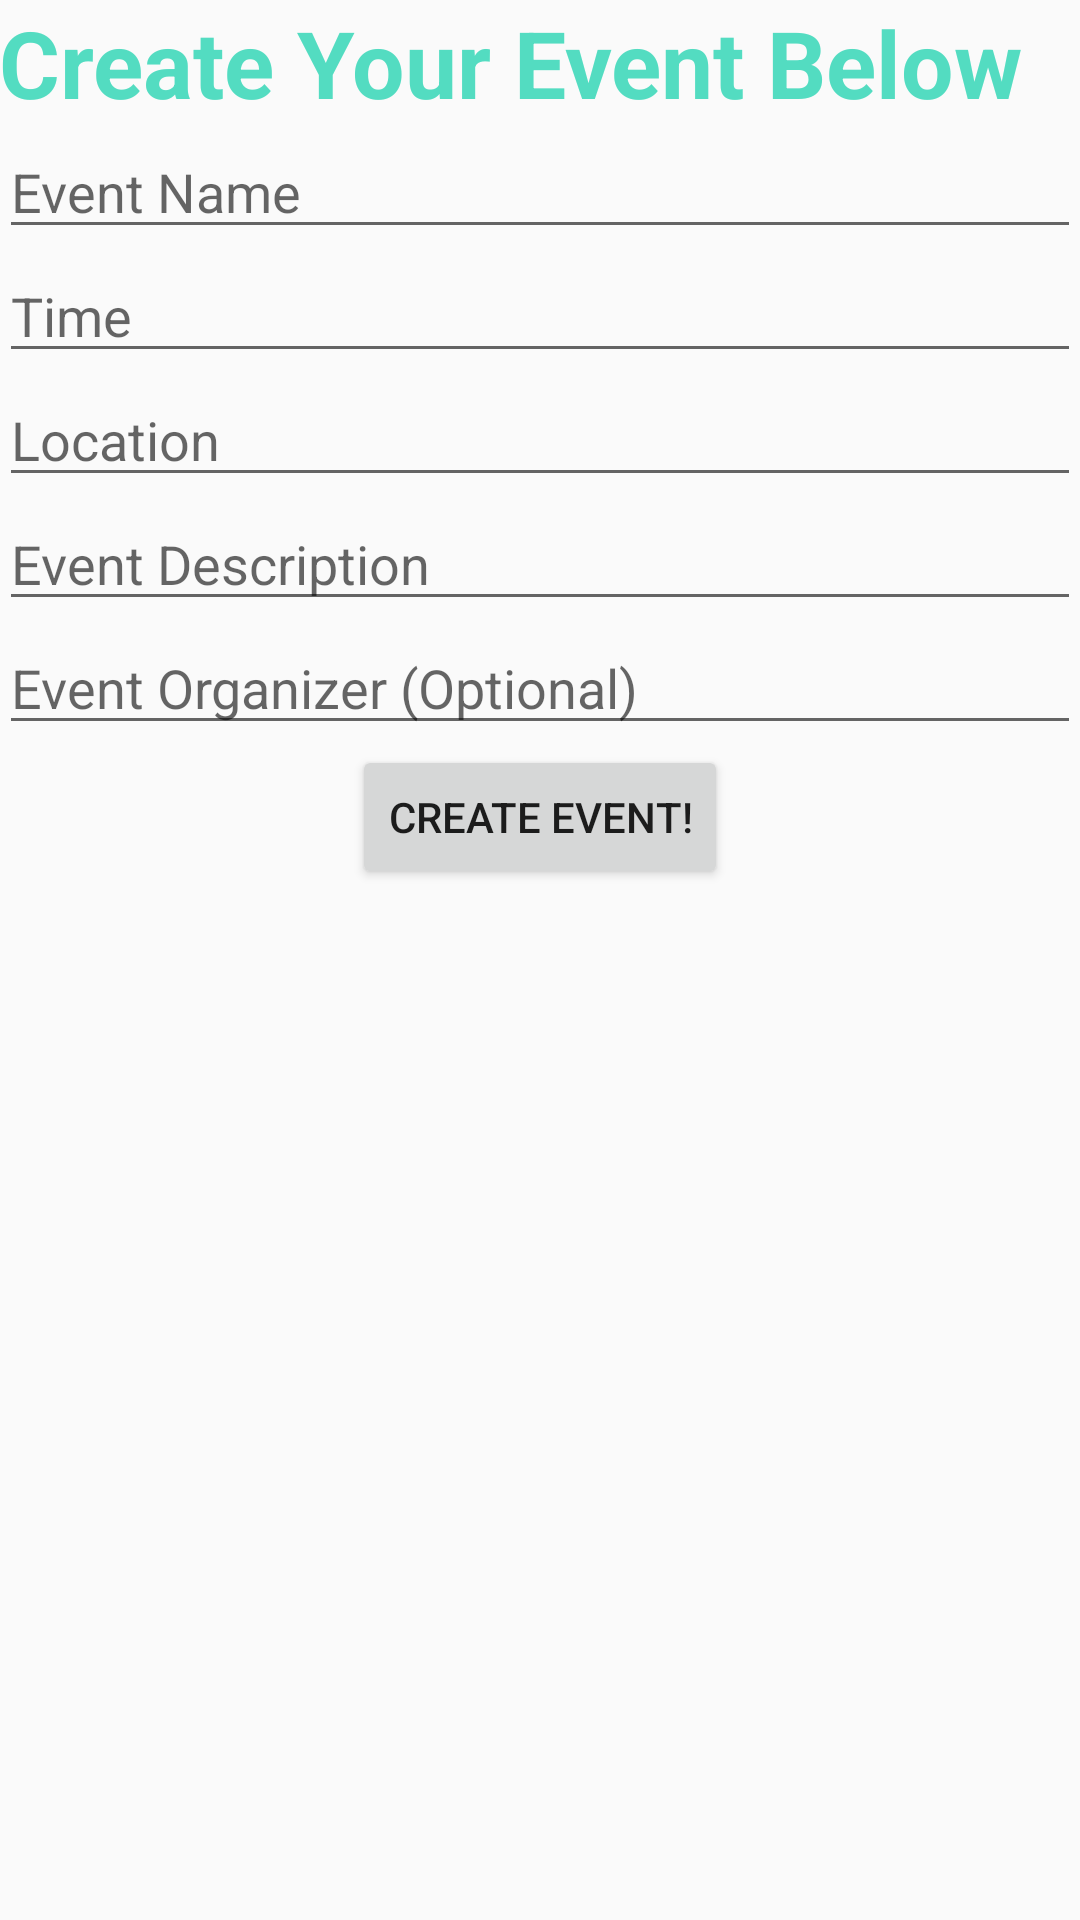

The Android layout XML behind this screen, and the referenced resources:
<!-- AndroidManifest.xml: application theme AppTheme -->
<!-- res/layout/activity_create_an_event.xml -->
<?xml version="1.0" encoding="utf-8"?>
<RelativeLayout xmlns:android="http://schemas.android.com/apk/res/android"
    xmlns:tools="http://schemas.android.com/tools" android:layout_width="match_parent"
    android:layout_height="match_parent" android:paddingLeft="@dimen/activity_horizontal_margin"
    android:paddingRight="@dimen/activity_horizontal_margin"
    android:paddingTop="@dimen/activity_vertical_margin"
    android:paddingBottom="@dimen/activity_vertical_margin"
    tools:context="ek327.finalproject.createAnEvent">

    <LinearLayout
        android:layout_width="match_parent"
        android:layout_height="match_parent"
        android:layout_alignParentBottom="true"
        android:layout_alignParentRight="true"
        android:layout_alignParentEnd="true"
        android:orientation="vertical">

        <TextView
            android:layout_width="wrap_content"
            android:layout_height="wrap_content"
            android:text="Create Your Event Below"
            android:id="@+id/textView"
            android:layout_alignParentTop="true"
            android:layout_centerHorizontal="true"
            android:textSize="31sp"
            android:textColor="#53dcc1"
            android:textStyle="bold" />

        <EditText
            android:layout_width="match_parent"
            android:layout_height="wrap_content"
            android:id="@+id/editText2"
            android:layout_gravity="center_horizontal"
            android:inputType="textShortMessage||textCapWords"
            android:hint="Event Name" />

        <EditText
            android:layout_width="match_parent"
            android:layout_height="wrap_content"
            android:id="@+id/editText"
            android:inputType= "time"
            android:hint="Time" />

        <EditText
            android:layout_width="match_parent"
            android:layout_height="wrap_content"
            android:ems="10"
            android:id="@+id/editText3"
            android:layout_gravity="center_horizontal"
            android:inputType="textPostalAddress"
            android:hint="Location" />

        <EditText
            android:layout_width="match_parent"
            android:layout_height="wrap_content"
            android:ems="10"
            android:id="@+id/editText4"
            android:inputType= "textLongMessage"
            android:hint="Event Description" />

        <EditText
            android:layout_width="match_parent"
            android:layout_height="wrap_content"
            android:inputType="textPersonName"
            android:hint="Event Organizer (Optional)"
            android:ems="10"
            android:id="@+id/editText5" />

        <Button
            android:layout_width="wrap_content"
            android:layout_height="wrap_content"
            android:text="Create Event!"
            android:id="@+id/button2"
            android:layout_gravity="center_horizontal" />

    </LinearLayout>

</RelativeLayout>
<!-- resources referenced by this layout -->
<resources>
  <style name="AppTheme" parent="Theme.AppCompat.Light.DarkActionBar">
          
          <item name="colorPrimary">@color/colorPrimary</item>
          <item name="colorPrimaryDark">@color/colorPrimaryDark</item>
          <item name="colorAccent">@color/colorAccent</item>
      </style>
  <!-- not gathered from this repository: default colours our renderer supplied (Android Studio template values) -->
  <color name="colorPrimary">#FF6200EE</color>
  <color name="colorPrimaryDark">#FF3700B3</color>
  <color name="colorAccent">#FF03DAC5</color>
</resources>
